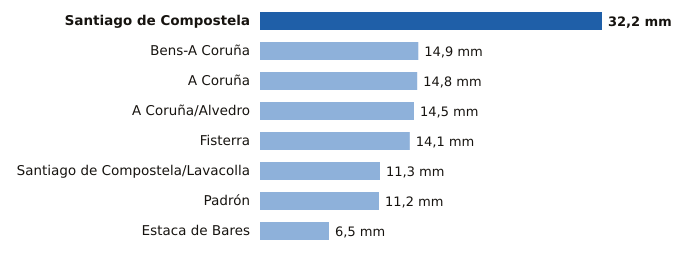

The data file committed next to this chart (first rows):
estacion, provincia, mm
Santiago de Compostela, A Coruña, 32.2
Bens-A Coruña, A Coruña, 14.9
A Coruña, A Coruña, 14.8
A Coruña/Alvedro, A Coruña, 14.5
Fisterra, A Coruña, 14.1
Santiago de Compostela/Lavacolla, A Coruña, 11.3
Padrón, A Coruña, 11.2
Estaca de Bares, A Coruña, 6.5
